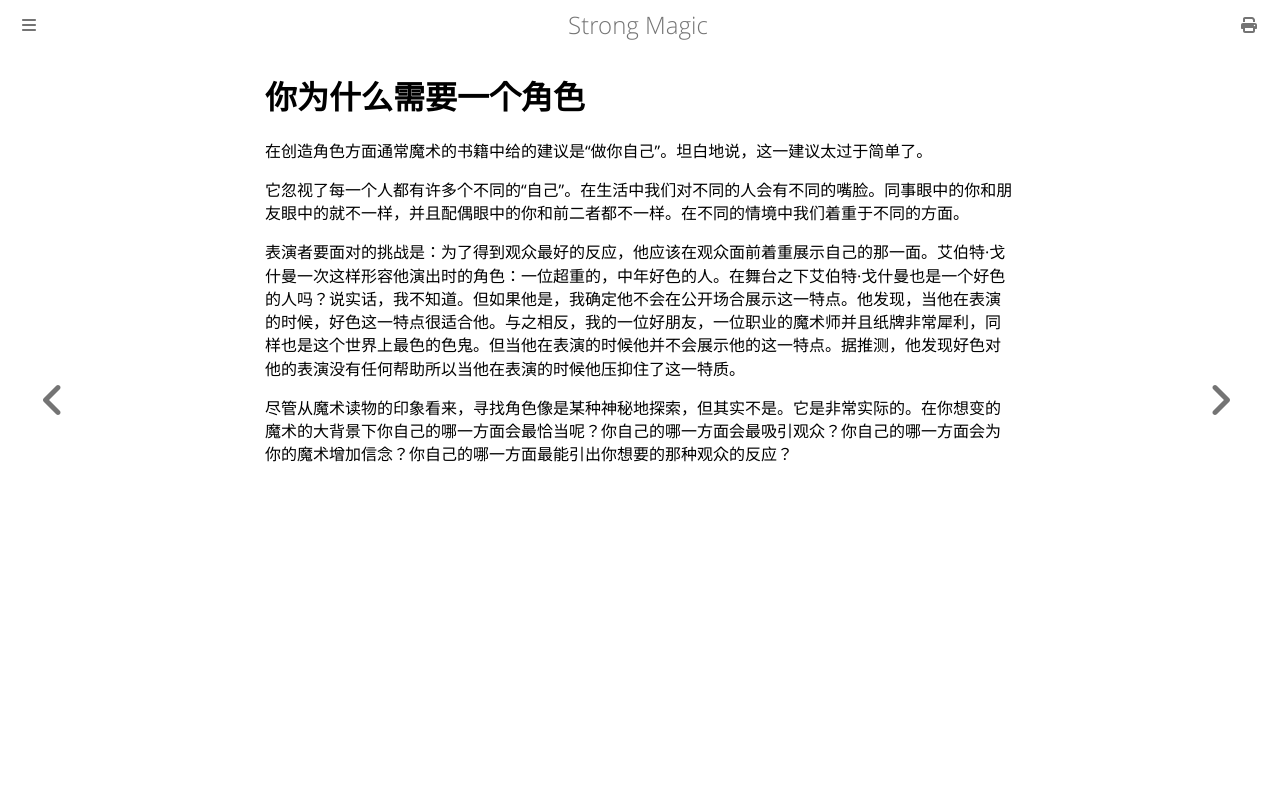

repository: ZJY0516/strong-magic · page: creating-the-character/why-you-need-a-character.html · generator: mdbook

# 你为什么需要一个角色

在创造角色方面通常魔术的书籍中给的建议是“做你自己”。坦白地说，这一建议太过于简单了。

它忽视了每一个人都有许多个不同的“自己”。在生活中我们对不同的人会有不同的嘴脸。同事眼中的你和朋友眼中的就不一样，并且配偶眼中的你和前二者都不一样。在不同的情境中我们着重于不同的方面。

表演者要面对的挑战是：为了得到观众最好的反应，他应该在观众面前着重展示自己的那一面。艾伯特·戈什曼一次这样形容他演出时的角色：一位超重的，中年好色的人。在舞台之下艾伯特·戈什曼也是一个好色的人吗？说实话，我不知道。但如果他是，我确定他不会在公开场合展示这一特点。他发现，当他在表演的时候，好色这一特点很适合他。与之相反，我的一位好朋友，一位职业的魔术师并且纸牌非常犀利，同样也是这个世界上最色的色鬼。但当他在表演的时候他并不会展示他的这一特点。据推测，他发现好色对他的表演没有任何帮助所以当他在表演的时候他压抑住了这一特质。

尽管从魔术读物的印象看来，寻找角色像是某种神秘地探索，但其实不是。它是非常实际的。在你想变的魔术的大背景下你自己的哪一方面会最恰当呢？你自己的哪一方面会最吸引观众？你自己的哪一方面会为你的魔术增加信念？你自己的哪一方面最能引出你想要的那种观众的反应？
